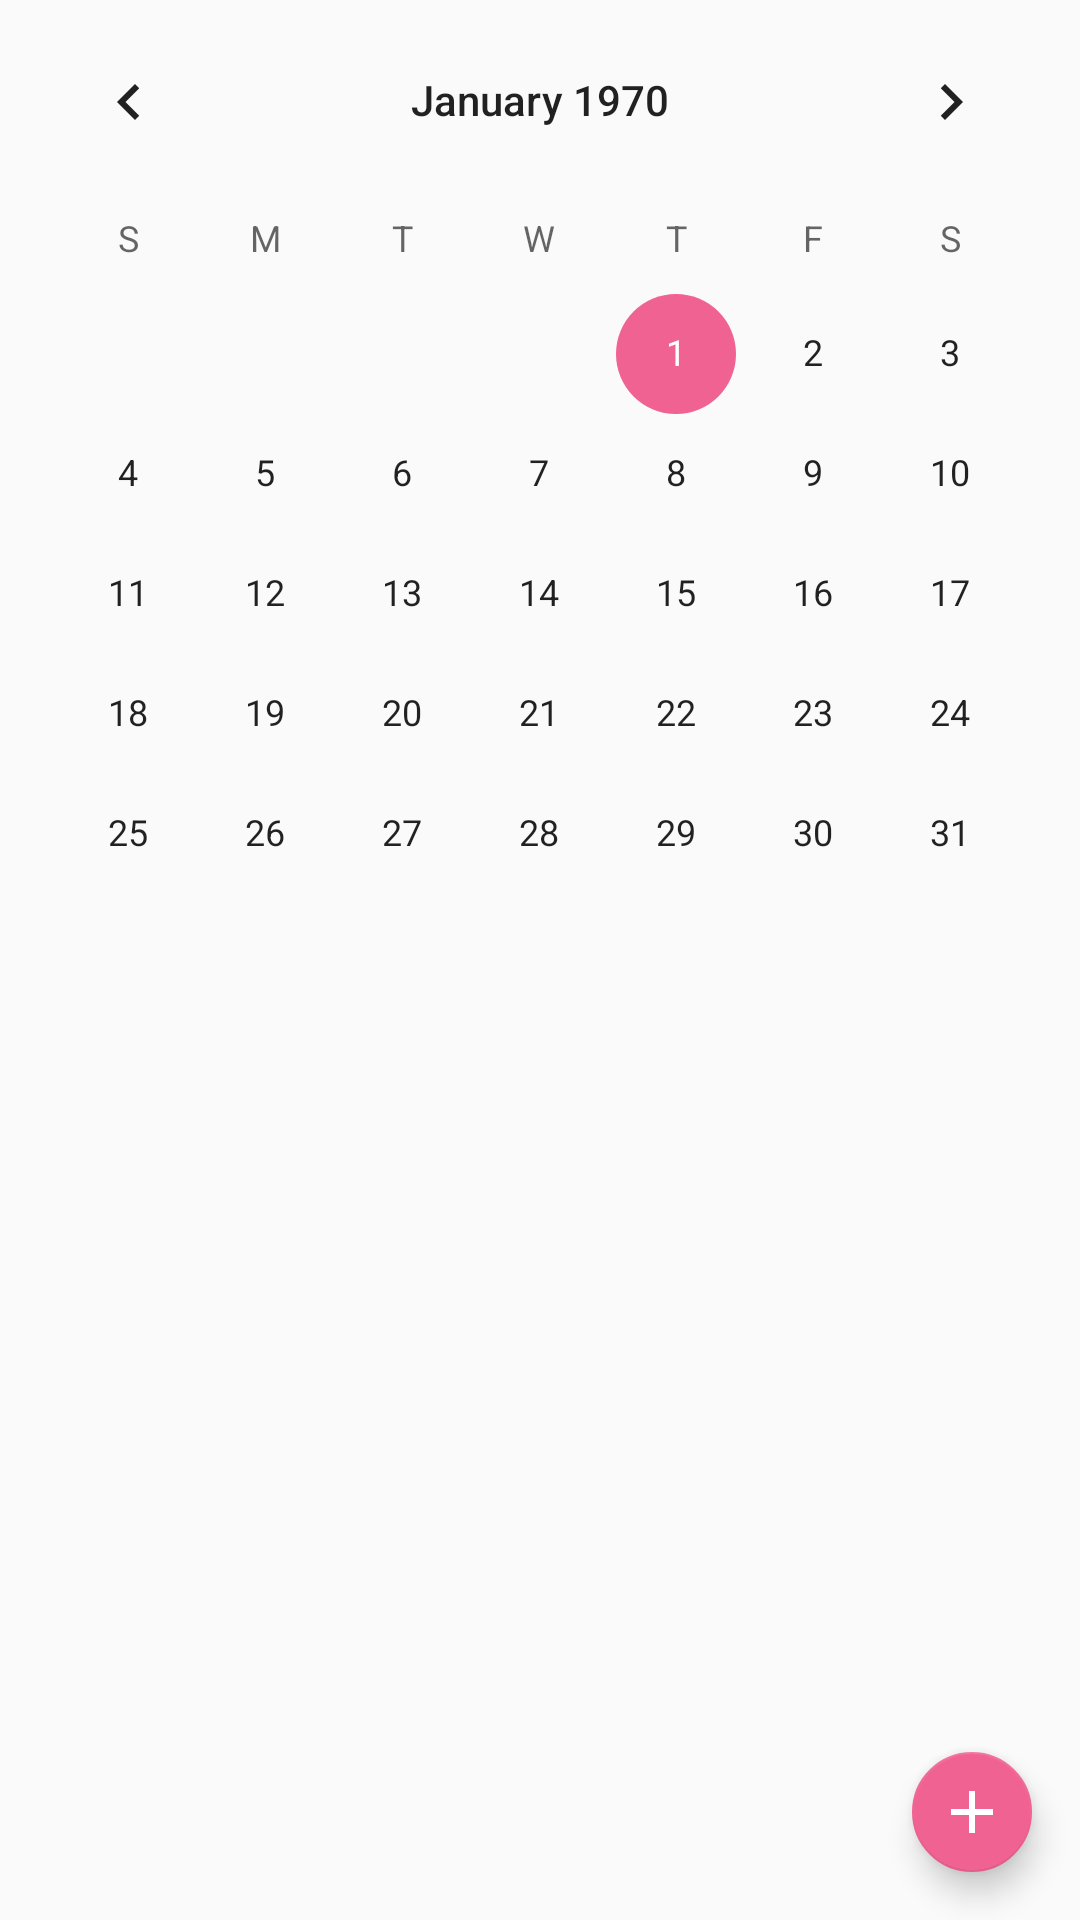

This screen was rendered from an Android layout file. Write that file and the resources it references.
<!-- AndroidManifest.xml: application theme MyAppTheme.Grey -->
<!-- res/layout/fragment_calendar.xml -->
<RelativeLayout xmlns:android="http://schemas.android.com/apk/res/android"
    xmlns:tools="http://schemas.android.com/tools"
    android:layout_width="match_parent"
    android:layout_height="match_parent"
    xmlns:app="http://schemas.android.com/apk/res-auto"
    tools:context=".entries.calendar.CalendarFragment">

    <LinearLayout
        android:layout_width="match_parent"
        android:layout_height="match_parent"
        android:orientation="vertical">

        <CalendarView
            android:id="@+id/calendar"
            android:layout_width="match_parent"
            android:layout_height="wrap_content">

        </CalendarView>

        <android.support.v7.widget.RecyclerView
            android:id="@+id/rvCalendar"
            android:layout_width="match_parent"
            android:layout_height="wrap_content">

        </android.support.v7.widget.RecyclerView>
    </LinearLayout>

    <android.support.design.widget.FloatingActionButton
        android:id="@+id/fab"
        android:layout_width="wrap_content"
        android:layout_height="wrap_content"
        app:fabSize="mini"
        android:layout_alignParentBottom="true"
        android:layout_alignParentRight="true"
        android:layout_marginBottom="@dimen/_16dp"
        android:layout_marginRight="@dimen/_16dp"
        app:srcCompat="@drawable/ic_fab_add"/>
</RelativeLayout>
<!-- resources referenced by this layout -->
<resources>
  <dimen name="_16dp">16dp</dimen>
  <!-- drawable ic_fab_add (drawable) -->
  <vector xmlns:android="http://schemas.android.com/apk/res/android"
          android:width="24dp"
          android:height="24dp"
          android:viewportWidth="24.0"
          android:viewportHeight="24.0">
      <path
          android:fillColor="@color/myColorGreyWhite"
          android:pathData="M19,13h-6v6h-2v-6H5v-2h6V5h2v6h6v2z"/>
  </vector>
  <style name="MyAppTheme.Grey" parent="Theme.AppCompat.Light.NoActionBar">
          <item name="colorPrimary">@color/myColorGreyPrimary</item>
          <item name="colorPrimaryDark">@color/myColorGreyPrimaryDark</item>
          <item name="colorAccent">@color/myColorGreyAccent</item>
      </style>
  <color name="myColorGreyWhite">#FFFFFF</color>
  <color name="myColorGreyPrimary">#455A64</color>
  <color name="myColorGreyPrimaryDark">#263238</color>
  <color name="myColorGreyAccent">#F06292</color>
</resources>
